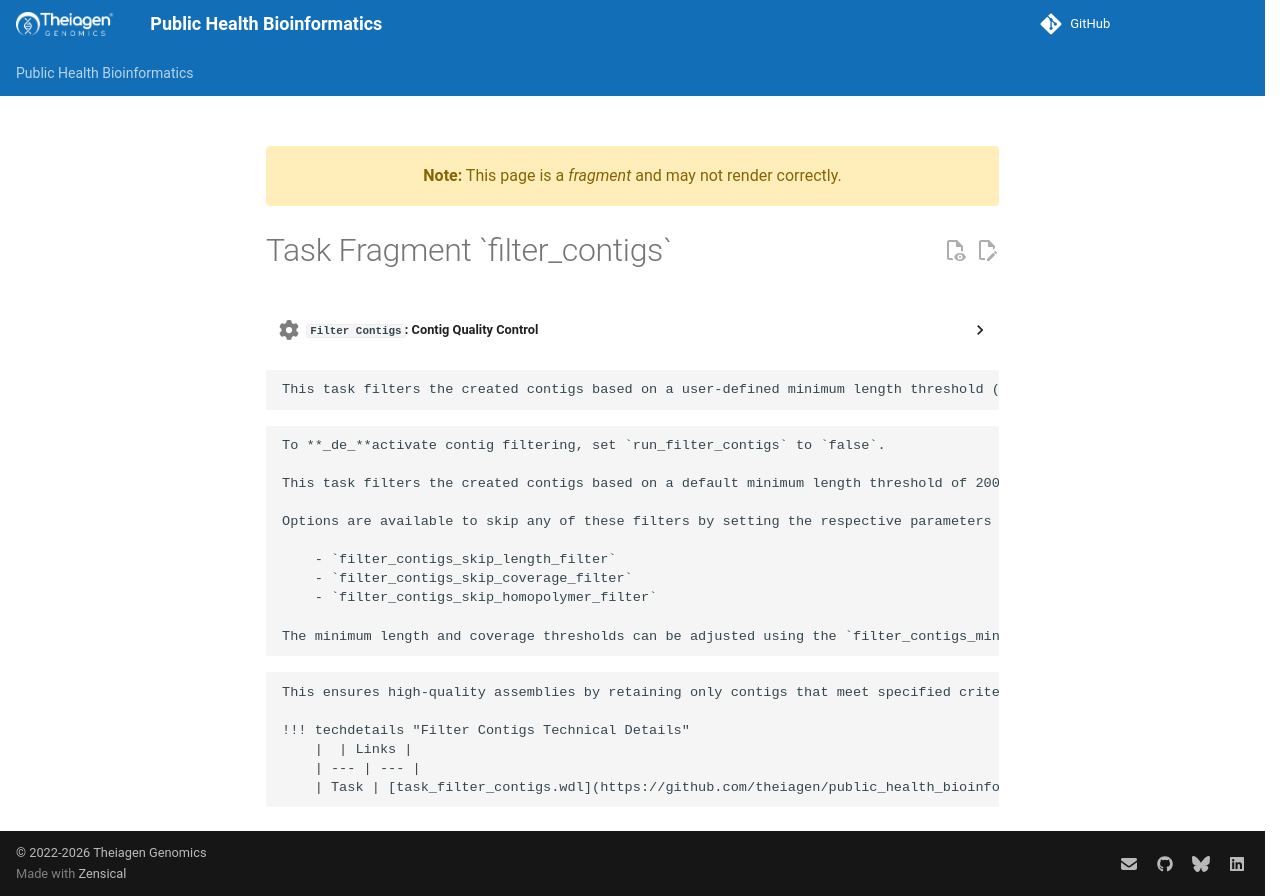

repository: theiagen/public_health_bioinformatics · page: main/common_text/filter_contigs_task/index.html · generator: mkdocs

---
title: Task Fragment `filter_contigs`
fragment: true
---
??? task "`Filter Contigs`: Contig Quality Control"
<!-- if: flye -->
    This task filters the created contigs based on a user-defined minimum length threshold (default of 1000) and removes homopolymer contigs (contigs of any length that consist of a single nucleotide).
<!-- endif -->
<!-- if: digger -->
    To **_de_**activate contig filtering, set `run_filter_contigs` to `false`.

    This task filters the created contigs based on a default minimum length threshold of 200 bp and a minimum coverage of 2.0. It also eliminates homopolymer contigs (contigs of any length that consist of a single nucleotide).

    Options are available to skip any of these filters by setting the respective parameters to `false`:

        - `filter_contigs_skip_length_filter`
        - `filter_contigs_skip_coverage_filter`
        - `filter_contigs_skip_homopolymer_filter`

    The minimum length and coverage thresholds can be adjusted using the `filter_contigs_min_length` and `filter_contigs_min_coverage` parameters, respectively.
<!-- endif -->

    This ensures high-quality assemblies by retaining only contigs that meet specified criteria. Detailed metrics on contig counts and sequence lengths before and after filtering are provided in the output.

    !!! techdetails "Filter Contigs Technical Details"
        |  | Links |
        | --- | --- |
        | Task | [task_filter_contigs.wdl](https://github.com/theiagen/public_health_bioinformatics/blob/main/tasks/quality_control/read_filtering/task_filter_contigs.wdl) |
